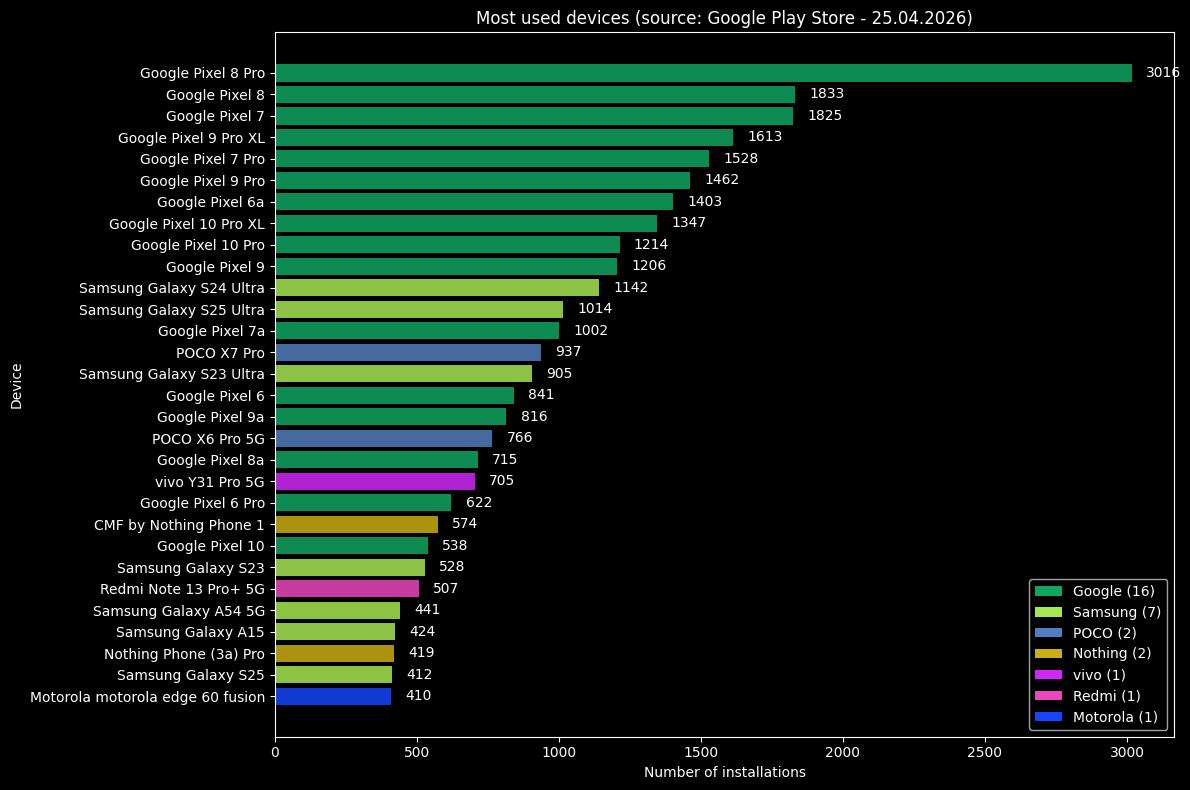

Source data for this figure (header and first rows):
installations, gplay-name, gplay-technical-name, branding, device
3016, Google Pixel 8 Pro, google husky, Google, husky
1833, Google Pixel 8, google shiba, Google, shiba
1825, Google Pixel 7, google panther, Google, panther
1613, Google Pixel 9 Pro XL, google komodo, Google, komodo
1528, Google Pixel 7 Pro, google cheetah, Google, cheetah
1462, Google Pixel 9 Pro, google caiman, Google, caiman
1403, Google Pixel 6a, google bluejay, Google, bluejay
1347, Google Pixel 10 Pro XL, google mustang, Google, mustang
1214, Google Pixel 10 Pro, google blazer, Google, blazer
1206, Google Pixel 9, google tokay, Google, tokay
1142, Samsung Galaxy S24 Ultra, samsung e3q, Samsung, e3q
1014, Samsung Galaxy S25 Ultra, samsung pa3q, Samsung, pa3q
1002, Google Pixel 7a, google lynx, Google, lynx
937, POCO X7 Pro, POCO rodin, POCO, rodin
905, Samsung Galaxy S23 Ultra, samsung dm3q, Samsung, dm3q
841, Google Pixel 6, google oriole, Google, oriole
816, Google Pixel 9a, google tegu, Google, tegu
766, POCO X6 Pro 5G, POCO duchamp, POCO, duchamp
715, Google Pixel 8a, google akita, Google, akita
705, vivo Y31 Pro 5G, vivo V2437, vivo, V2437
622, Google Pixel 6 Pro, google raven, Google, raven
574, CMF by Nothing Phone 1, Nothing Tetris, Nothing, Tetris
538, Google Pixel 10, google frankel, Google, frankel
528, Samsung Galaxy S23, samsung dm1q, Samsung, dm1q
507, Redmi Note 13 Pro+ 5G, Redmi zircon, Redmi, zircon
441, Samsung Galaxy A54 5G, samsung a54x, Samsung, a54x
424, Samsung Galaxy A15, samsung a15, Samsung, a15
419, Nothing Phone (3a) Pro, Nothing Asteroids, Nothing, Asteroids
412, Samsung Galaxy S25, samsung pa1q, Samsung, pa1q
410, Motorola motorola edge 60 fusion, motorola scout, Motorola, scout
